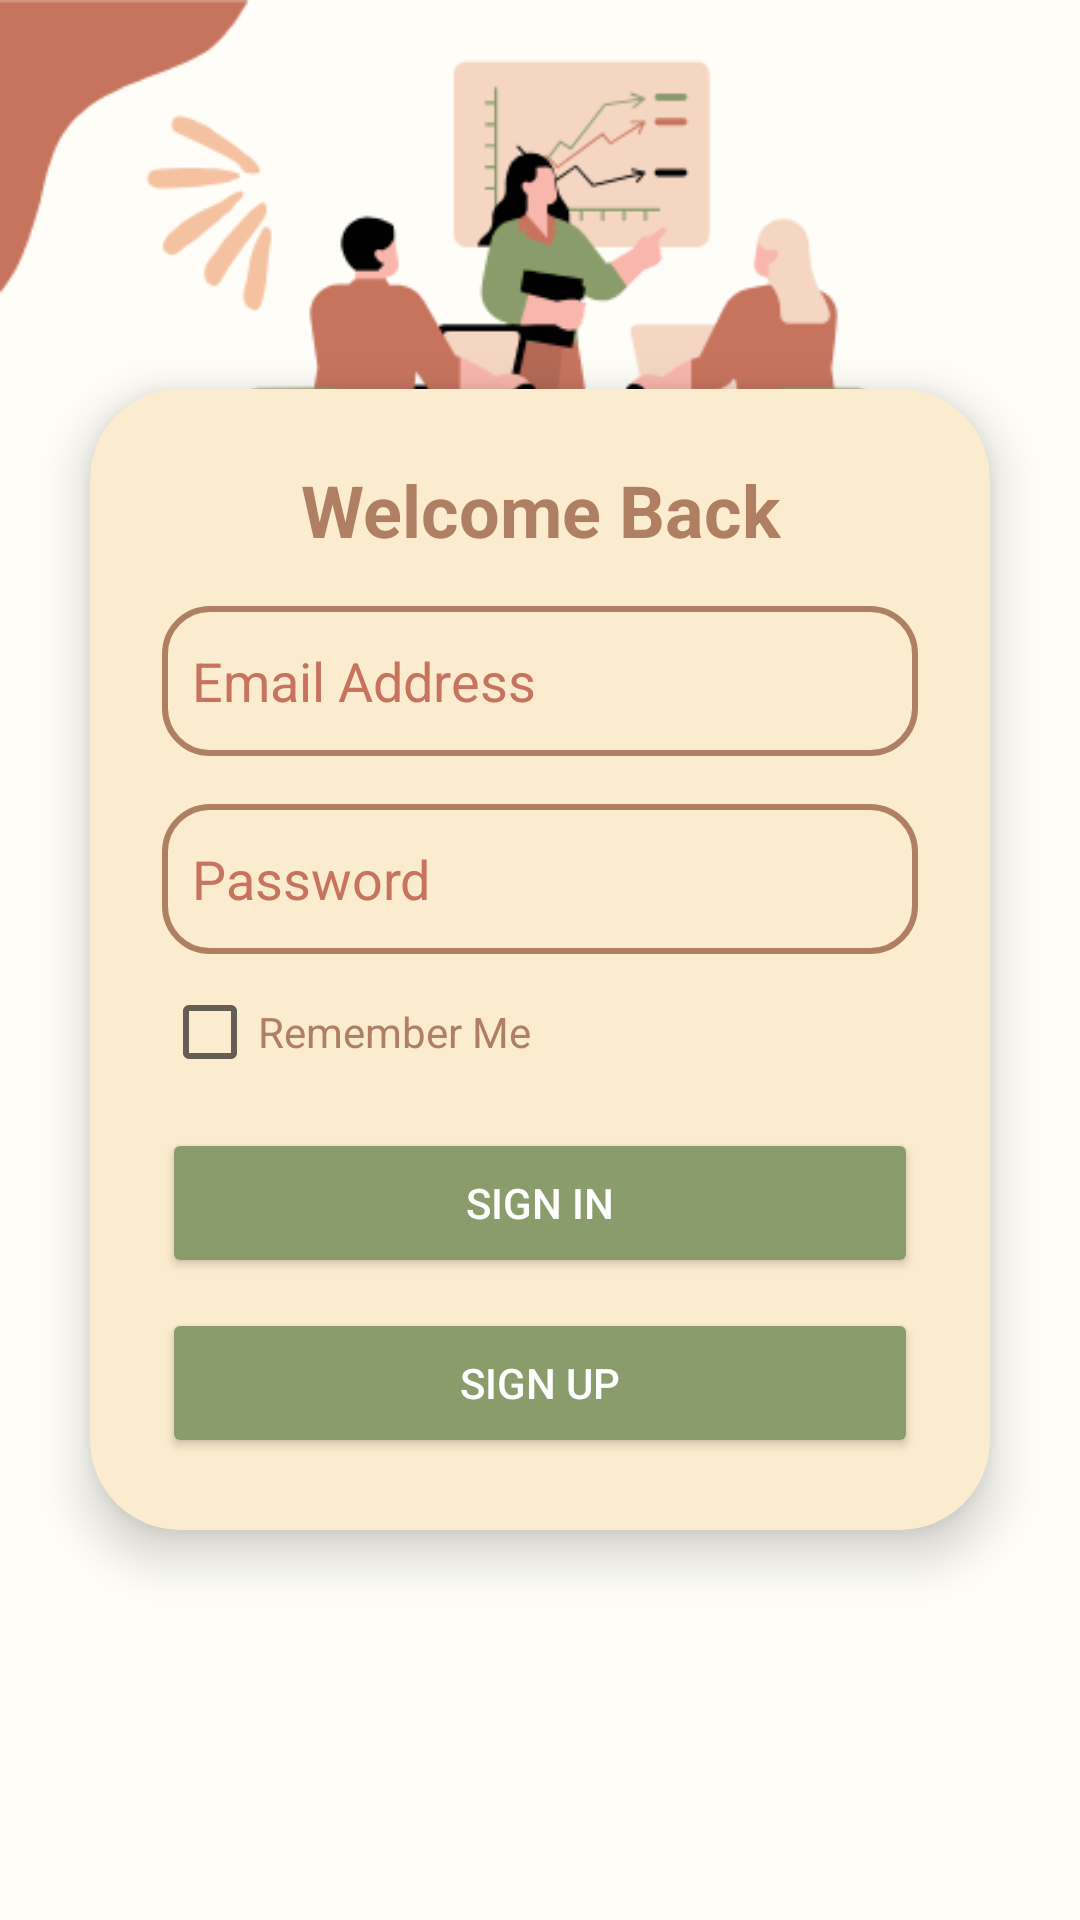

Here is an Android app screen rendered from its layout file. Give the layout XML and the strings, colors and styles it references.
<!-- AndroidManifest.xml: activity theme Theme.YourApp -->
<!-- res/layout/activity_main.xml -->
<?xml version="1.0" encoding="utf-8"?>
<LinearLayout xmlns:android="http://schemas.android.com/apk/res/android"
    xmlns:app="http://schemas.android.com/apk/res-auto"
    android:layout_width="match_parent"
    android:layout_height="match_parent"
    android:background="@drawable/photo1"
    android:gravity="center"
    android:orientation="vertical">

    <androidx.cardview.widget.CardView
        android:layout_width="match_parent"
        android:layout_height="wrap_content"
        android:layout_margin="30dp"
        app:cardCornerRadius="30dp"
        app:cardElevation="10dp"
        android:backgroundTint="@color/card_color">

        <LinearLayout
            android:layout_width="match_parent"
            android:layout_height="wrap_content"
            android:orientation="vertical"
            android:padding="24dp">

            <TextView
                android:id="@+id/headerText"
                android:layout_width="match_parent"
                android:layout_height="wrap_content"
                android:text="Welcome Back"
                android:textAlignment="center"
                android:textColor="@color/header_text_color"
                android:textSize="24sp"
                android:textStyle="bold" />

            <EditText
                android:id="@+id/emailField"
                android:layout_width="match_parent"
                android:layout_height="50dp"
                android:layout_marginTop="16dp"
                android:background="@drawable/custom_edittext"
                android:hint="Email Address"
                android:padding="10dp"
                android:textColor="@color/header_text_color"
                android:textColorHint="@color/hint_text_color" />

            <EditText
                android:id="@+id/passwordField"
                android:layout_width="match_parent"
                android:layout_height="50dp"
                android:layout_marginTop="16dp"
                android:background="@drawable/custom_edittext"
                android:hint="Password"
                android:inputType="textPassword"
                android:padding="10dp"
                android:textColor="@color/header_text_color"
                android:textColorHint="@color/hint_text_color" />

            <CheckBox
                android:id="@+id/rememberMeCheckBox"
                android:layout_width="wrap_content"
                android:layout_height="wrap_content"
                android:layout_marginTop="10dp"
                android:text="Remember Me"
                android:textColor="@color/header_text_color" />

            <Button
                android:id="@+id/signInButton"
                android:layout_width="match_parent"
                android:layout_height="50dp"
                android:layout_marginTop="16dp"
                android:backgroundTint="@color/button_color"
                android:text="Sign In"
                android:textColor="@color/button_text_color" />

            <Button
                android:id="@+id/signUpButton"
                android:layout_width="match_parent"
                android:layout_height="50dp"
                android:layout_marginTop="10dp"
                android:backgroundTint="@color/button_color"
                android:text="Sign Up"
                android:textColor="@color/button_text_color" />

        </LinearLayout>

    </androidx.cardview.widget.CardView>
</LinearLayout>
<!-- resources referenced by this layout -->
<resources>
  <color name="button_color">#8A9C6B</color>
  <color name="button_text_color">#FFFFFF</color>
  <color name="card_color">#FCECCF</color>
  <color name="header_text_color">#AF7F64</color>
  <color name="hint_text_color">#C7745E</color>
  <!-- drawable custom_edittext (drawable) -->
  <shape xmlns:android="http://schemas.android.com/apk/res/android">
      <solid android:color="#FCECCF" />
      <corners android:radius="15dp" />
      <stroke android:color="#AF7F64" android:width="2dp" />
  </shape>
  <!-- drawable photo1: png bitmap (drawable-v24, 27035 bytes) -->
  <style name="Theme.YourApp" parent="Theme.AppCompat.Light.DarkActionBar">
          <item name="colorPrimary">#8A9C6B</item> 
          <item name="colorPrimaryDark">#8A9C6B</item> 
          <item name="colorAccent">#8A9C6B</item> 
      </style>
</resources>
